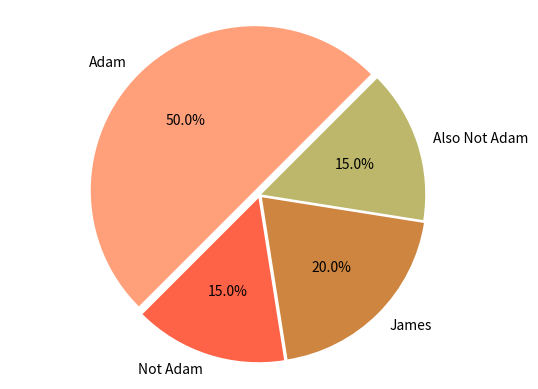

The matplotlib source for this figure:
import matplotlib.pyplot as plot
# set up your lists
numlist = [10, 3, 4, 3]
namelist = ['Adam', 'Not Adam', 'James', 'Also Not Adam']
colorlist = ['lightsalmon', 'tomato', 'peru', 'darkkhaki' ]
explodelist = [0.04, 0.02, 0.02, 0.01]
# make the pie chart
plot.pie(numlist, labels=namelist, autopct='%.1f%%', colors=colorlist,
    	explode = explodelist, startangle = 45)
plot.axis('equal')
plot.savefig('piechart.png')
